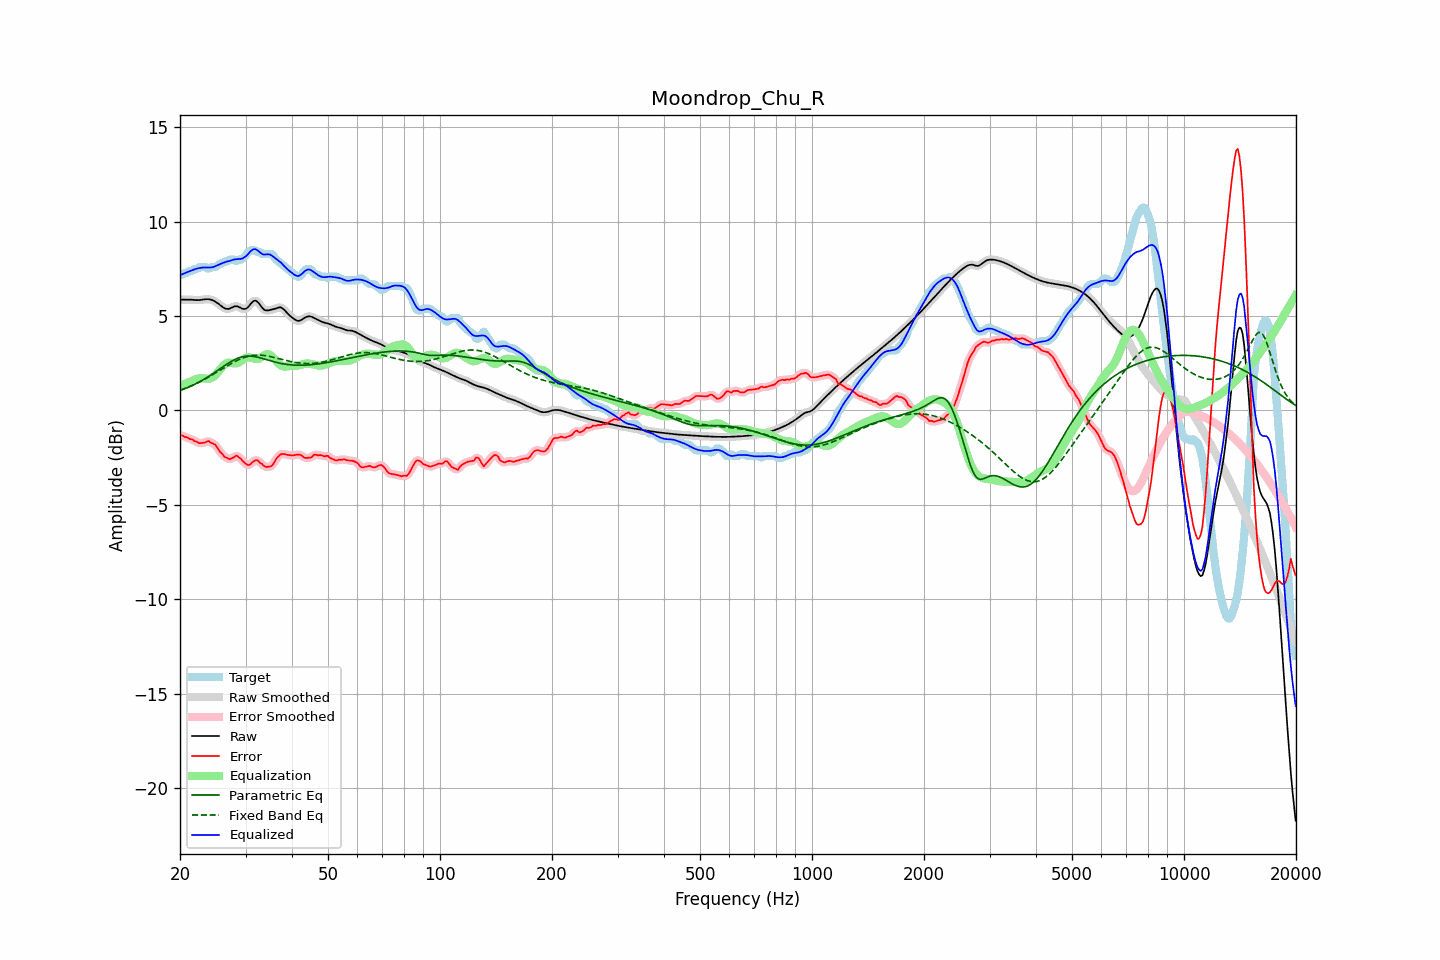

The data file committed next to this chart (first rows):
frequency, raw, error, smoothed, error_smoothed, equalization, parametric_eq, fixed_band_eq, equalized_raw, equalized_smoothed, target
20.00, 5.86, -1.32, 5.86, -1.31, 1.29, 1.05, 1.06, 7.16, 7.16, 7.18
20.20, 5.86, -1.32, 5.86, -1.33, 1.33, 1.08, 1.10, 7.19, 7.19, 7.18
20.40, 5.86, -1.35, 5.87, -1.36, 1.37, 1.11, 1.13, 7.23, 7.23, 7.22
20.61, 5.87, -1.42, 5.87, -1.39, 1.40, 1.15, 1.16, 7.27, 7.27, 7.28
20.81, 5.87, -1.42, 5.87, -1.43, 1.44, 1.18, 1.19, 7.30, 7.30, 7.28
21.02, 5.87, -1.46, 5.87, -1.47, 1.47, 1.22, 1.23, 7.34, 7.34, 7.32
21.23, 5.86, -1.52, 5.86, -1.49, 1.51, 1.25, 1.26, 7.37, 7.37, 7.38
21.44, 5.86, -1.52, 5.86, -1.53, 1.54, 1.29, 1.30, 7.40, 7.40, 7.38
21.66, 5.85, -1.55, 5.85, -1.57, 1.58, 1.33, 1.34, 7.43, 7.43, 7.40
21.87, 5.84, -1.63, 5.84, -1.60, 1.62, 1.37, 1.38, 7.46, 7.47, 7.47
22.09, 5.84, -1.64, 5.84, -1.66, 1.66, 1.41, 1.42, 7.49, 7.49, 7.48
22.31, 5.84, -1.68, 5.84, -1.70, 1.68, 1.46, 1.46, 7.52, 7.52, 7.52
22.54, 5.84, -1.74, 5.84, -1.72, 1.70, 1.50, 1.50, 7.54, 7.54, 7.58
22.76, 5.85, -1.73, 5.85, -1.73, 1.70, 1.55, 1.55, 7.55, 7.55, 7.58
22.99, 5.86, -1.72, 5.86, -1.73, 1.70, 1.60, 1.59, 7.56, 7.56, 7.58
23.22, 5.88, -1.71, 5.88, -1.70, 1.69, 1.65, 1.64, 7.57, 7.57, 7.58
23.45, 5.89, -1.70, 5.89, -1.67, 1.68, 1.70, 1.68, 7.57, 7.57, 7.58
23.69, 5.89, -1.63, 5.89, -1.65, 1.68, 1.75, 1.73, 7.56, 7.56, 7.52
23.92, 5.88, -1.63, 5.88, -1.66, 1.68, 1.80, 1.78, 7.56, 7.56, 7.51
24.16, 5.87, -1.70, 5.87, -1.68, 1.70, 1.86, 1.83, 7.57, 7.57, 7.57
24.40, 5.84, -1.74, 5.84, -1.73, 1.74, 1.92, 1.88, 7.58, 7.58, 7.58
24.65, 5.81, -1.78, 5.81, -1.78, 1.80, 1.97, 1.93, 7.60, 7.60, 7.58
24.89, 5.76, -1.82, 5.76, -1.84, 1.87, 2.03, 1.98, 7.63, 7.63, 7.58
25.14, 5.70, -1.94, 5.70, -1.95, 1.97, 2.09, 2.03, 7.67, 7.67, 7.64
25.39, 5.64, -2.07, 5.64, -2.07, 2.07, 2.15, 2.08, 7.71, 7.71, 7.71
25.65, 5.57, -2.21, 5.57, -2.19, 2.18, 2.21, 2.13, 7.75, 7.75, 7.78
25.91, 5.51, -2.28, 5.50, -2.30, 2.28, 2.27, 2.18, 7.79, 7.78, 7.78
26.16, 5.44, -2.38, 5.44, -2.39, 2.37, 2.33, 2.24, 7.82, 7.82, 7.82
26.43, 5.40, -2.49, 5.40, -2.46, 2.45, 2.39, 2.29, 7.85, 7.85, 7.88
26.69, 5.38, -2.51, 5.37, -2.53, 2.50, 2.44, 2.34, 7.88, 7.87, 7.88
26.96, 5.37, -2.55, 5.37, -2.56, 2.52, 2.50, 2.39, 7.89, 7.90, 7.92
27.23, 5.39, -2.59, 5.40, -2.56, 2.52, 2.55, 2.44, 7.92, 7.92, 7.98
27.50, 5.44, -2.55, 5.43, -2.56, 2.51, 2.60, 2.49, 7.95, 7.95, 7.98
27.77, 5.47, -2.51, 5.47, -2.50, 2.50, 2.65, 2.53, 7.97, 7.97, 7.98
28.05, 5.51, -2.46, 5.50, -2.44, 2.49, 2.69, 2.58, 7.99, 7.99, 7.97
28.33, 5.51, -2.39, 5.51, -2.43, 2.49, 2.73, 2.62, 8.00, 8.00, 7.90
28.62, 5.50, -2.44, 5.50, -2.44, 2.51, 2.77, 2.67, 8.01, 8.01, 7.94
28.90, 5.46, -2.52, 5.46, -2.50, 2.55, 2.79, 2.70, 8.01, 8.01, 7.98
29.19, 5.42, -2.56, 5.42, -2.59, 2.61, 2.82, 2.74, 8.03, 8.02, 7.98
29.48, 5.37, -2.68, 5.38, -2.67, 2.67, 2.84, 2.77, 8.04, 8.05, 8.05
29.78, 5.37, -2.76, 5.36, -2.76, 2.73, 2.86, 2.80, 8.10, 8.10, 8.13
30.08, 5.38, -2.83, 5.39, -2.84, 2.78, 2.87, 2.83, 8.16, 8.17, 8.21
30.38, 5.44, -2.89, 5.45, -2.88, 2.81, 2.87, 2.86, 8.25, 8.25, 8.33
30.68, 5.54, -2.89, 5.54, -2.88, 2.81, 2.87, 2.88, 8.34, 8.35, 8.43
30.99, 5.64, -2.84, 5.64, -2.83, 2.79, 2.87, 2.89, 8.44, 8.43, 8.48
31.30, 5.74, -2.75, 5.74, -2.76, 2.77, 2.86, 2.91, 8.50, 8.50, 8.48
31.61, 5.80, -2.69, 5.79, -2.69, 2.74, 2.85, 2.92, 8.54, 8.53, 8.48
31.93, 5.81, -2.65, 5.80, -2.64, 2.73, 2.84, 2.92, 8.54, 8.53, 8.46
32.24, 5.76, -2.63, 5.76, -2.66, 2.73, 2.82, 2.93, 8.49, 8.49, 8.39
32.57, 5.68, -2.70, 5.67, -2.70, 2.75, 2.80, 2.93, 8.42, 8.42, 8.38
32.89, 5.56, -2.80, 5.56, -2.77, 2.78, 2.78, 2.93, 8.34, 8.35, 8.36
33.22, 5.45, -2.83, 5.45, -2.86, 2.84, 2.75, 2.92, 8.29, 8.29, 8.28
33.55, 5.35, -2.93, 5.36, -2.92, 2.90, 2.73, 2.91, 8.25, 8.26, 8.28
33.89, 5.30, -2.98, 5.31, -2.97, 2.95, 2.70, 2.90, 8.25, 8.25, 8.28
34.23, 5.29, -2.99, 5.29, -3.00, 2.98, 2.68, 2.89, 8.26, 8.26, 8.28
34.57, 5.29, -2.99, 5.29, -2.99, 2.97, 2.65, 2.87, 8.27, 8.27, 8.28
34.92, 5.31, -2.97, 5.31, -2.98, 2.94, 2.63, 2.85, 8.25, 8.25, 8.28
35.27, 5.33, -2.94, 5.33, -2.92, 2.87, 2.61, 2.83, 8.21, 8.20, 8.27
35.62, 5.35, -2.85, 5.35, -2.83, 2.79, 2.58, 2.81, 8.14, 8.14, 8.20
35.97, 5.38, -2.70, 5.38, -2.70, 2.69, 2.56, 2.79, 8.07, 8.07, 8.07
... 635 more rows
